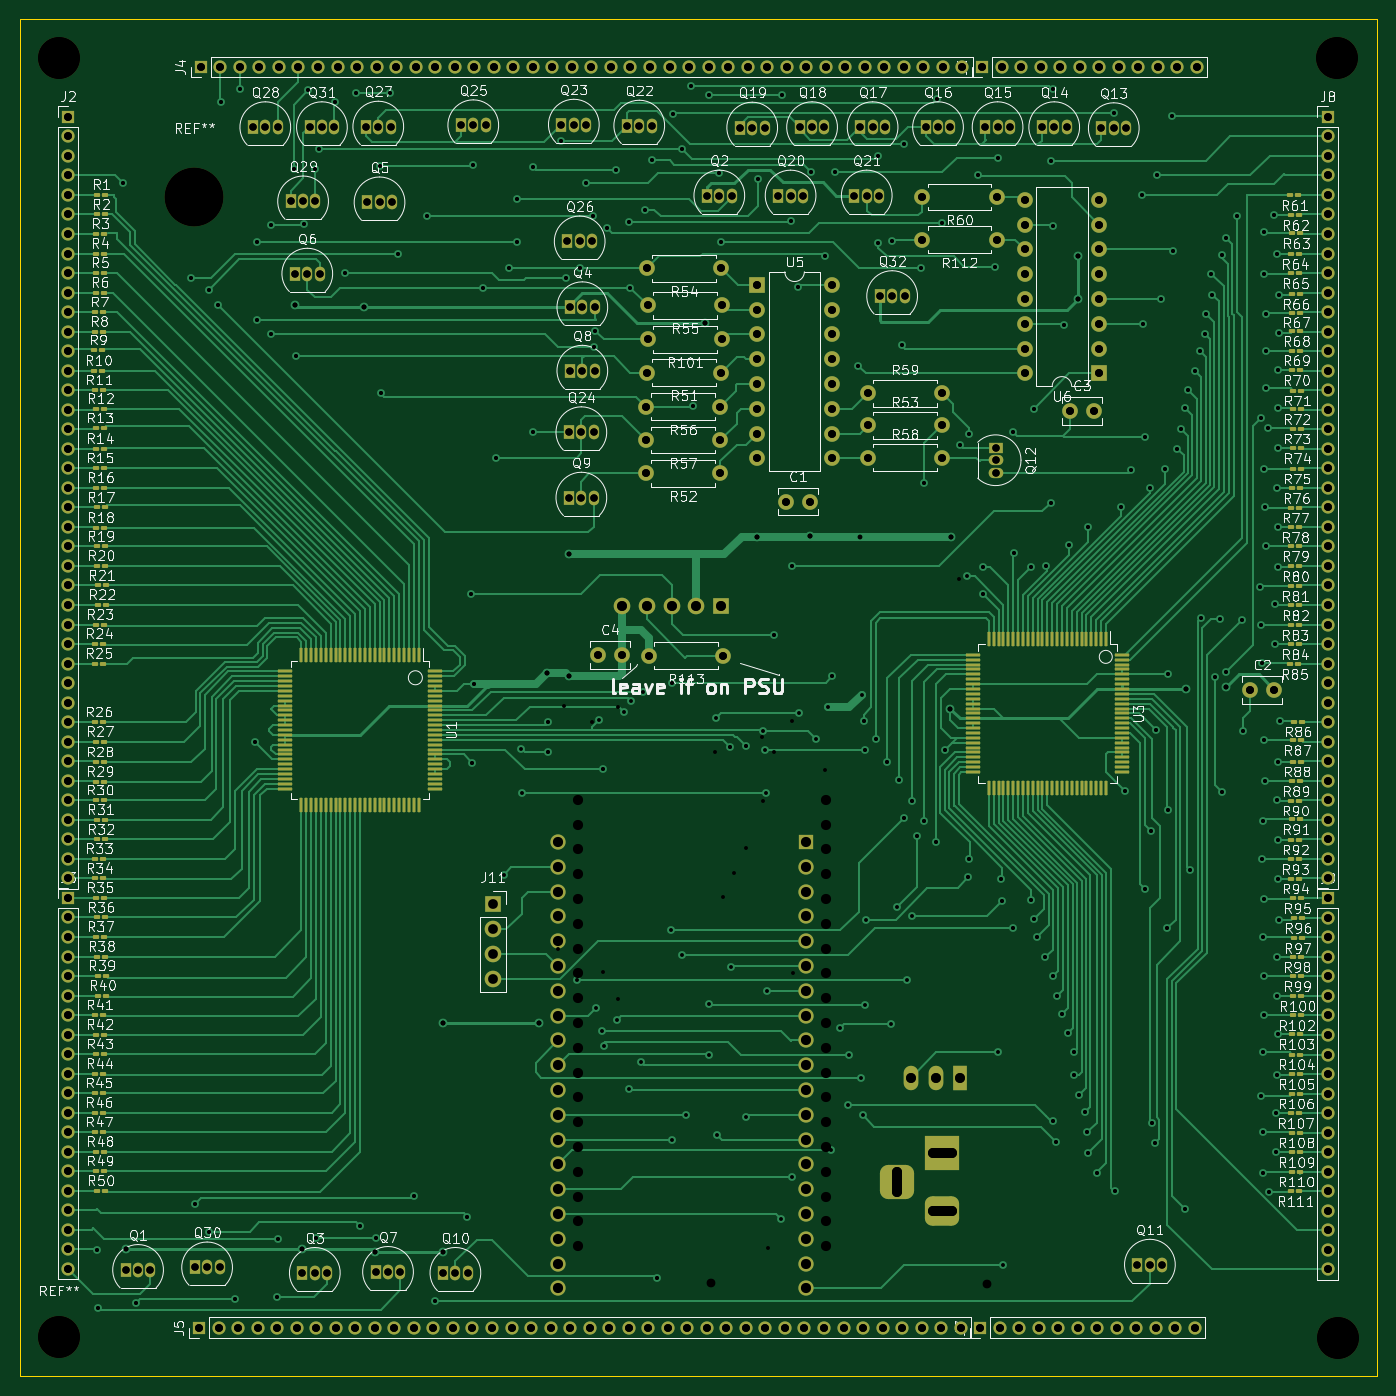
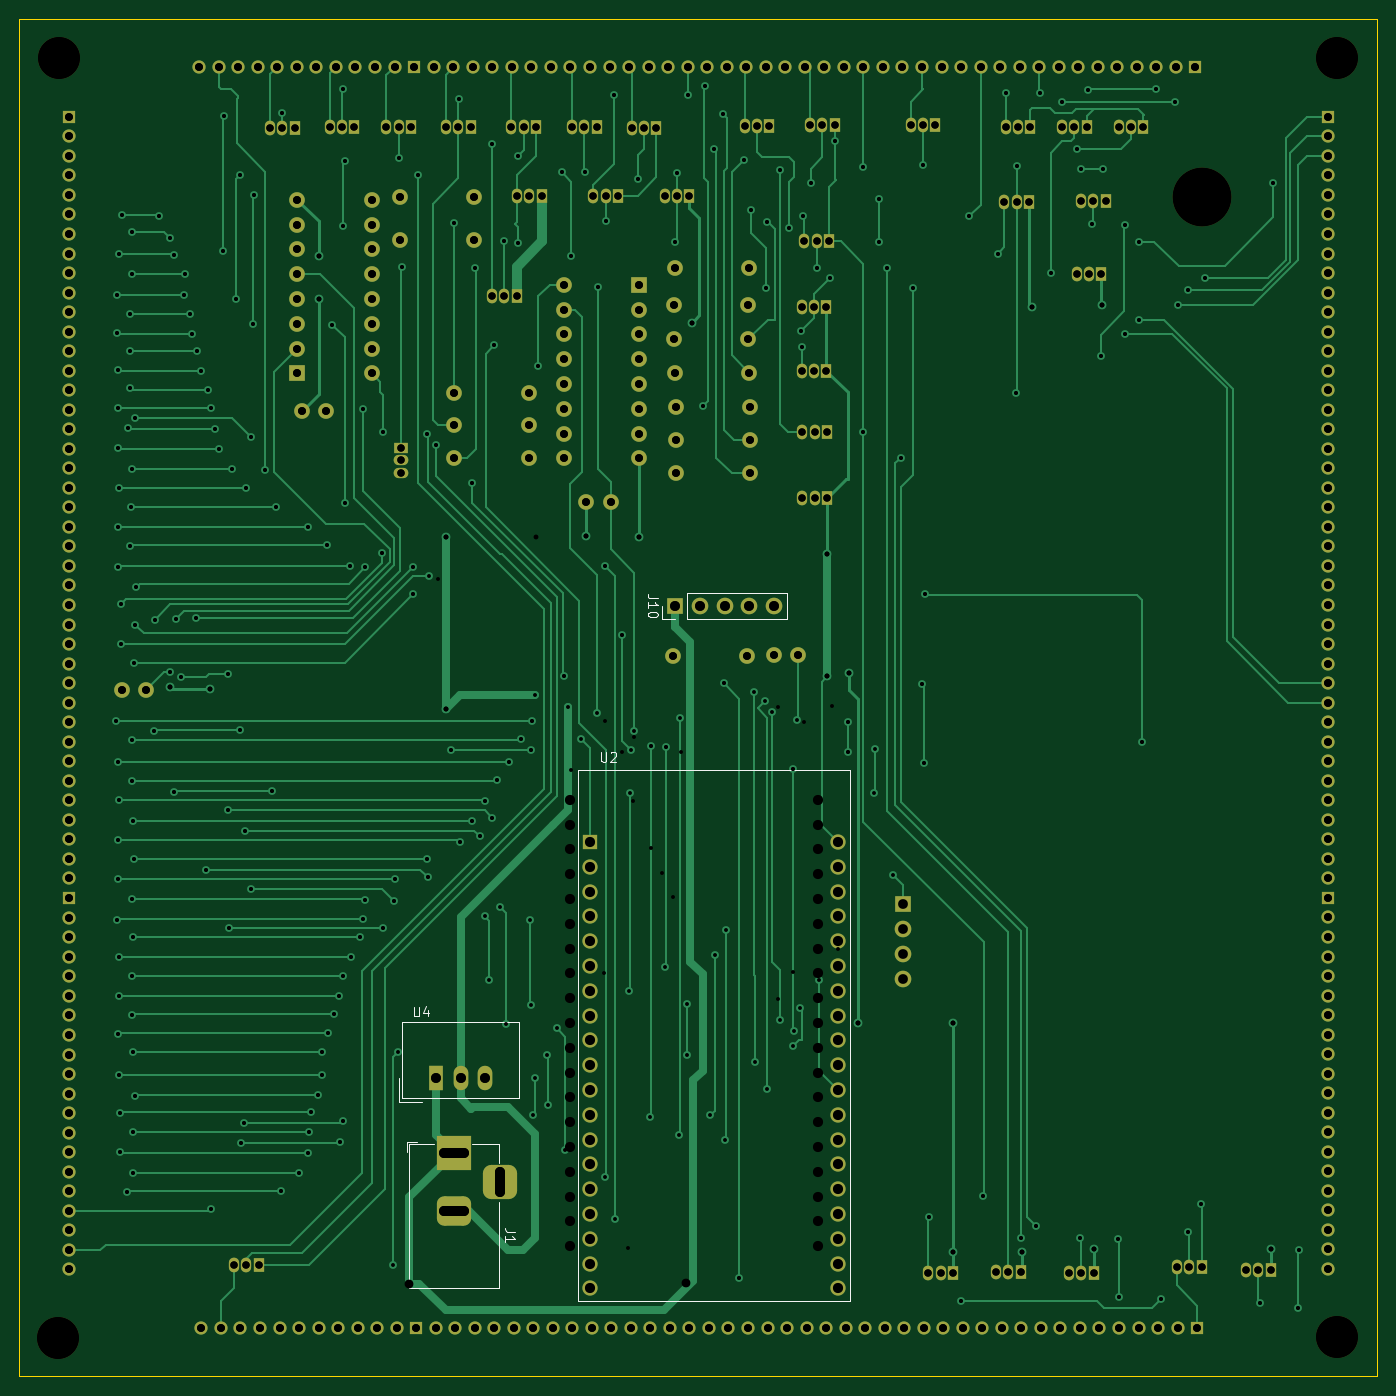
Circuit board: 12 layer files. Board 139.0 x 139.0 mm.
- bottom_copper: screen-driver-B_Cu.gbl (84453 bytes)
- bottom_mask: screen-driver-B_Mask.gbs (15638 bytes)
- paste: screen-driver-B_Paste.gbp (460 bytes)
- bottom_silk: screen-driver-B_Silkscreen.gbo (19202 bytes)
- outline: screen-driver-Edge_Cuts.gm1 (732 bytes)
- top_copper: screen-driver-F_Cu.gtl (160364 bytes)
- top_mask: screen-driver-F_Mask.gts (29568 bytes)
- paste: screen-driver-F_Paste.gtp (13631 bytes)
- top_silk: screen-driver-F_Silkscreen.gto (222698 bytes)
- drill: screen-driver-NPTH.drl (478 bytes)
- drill: screen-driver-PTH.drl (10627 bytes)
- drill: screen-driver.drl (11328 bytes)

=== bottom_copper: screen-driver-B_Cu.gbl (84453 bytes, source omitted) ===
=== bottom_mask: screen-driver-B_Mask.gbs (15638 bytes, source omitted) ===
=== paste: screen-driver-B_Paste.gbp ===
%TF.GenerationSoftware,KiCad,Pcbnew,(6.0.5)*%
%TF.CreationDate,2022-05-25T23:49:35+01:00*%
%TF.ProjectId,screen-driver,73637265-656e-42d6-9472-697665722e6b,rev?*%
%TF.SameCoordinates,Original*%
%TF.FileFunction,Paste,Bot*%
%TF.FilePolarity,Positive*%
%FSLAX46Y46*%
G04 Gerber Fmt 4.6, Leading zero omitted, Abs format (unit mm)*
G04 Created by KiCad (PCBNEW (6.0.5)) date 2022-05-25 23:49:35*
%MOMM*%
%LPD*%
G01*
G04 APERTURE LIST*
G04 APERTURE END LIST*
M02*

=== bottom_silk: screen-driver-B_Silkscreen.gbo (19202 bytes, source omitted) ===
=== outline: screen-driver-Edge_Cuts.gm1 ===
G04 #@! TF.GenerationSoftware,KiCad,Pcbnew,(6.0.5)*
G04 #@! TF.CreationDate,2022-07-20T21:29:26+01:00*
G04 #@! TF.ProjectId,screen-driver,73637265-656e-42d6-9472-697665722e6b,rev?*
G04 #@! TF.SameCoordinates,Original*
G04 #@! TF.FileFunction,Profile,NP*
%FSLAX46Y46*%
G04 Gerber Fmt 4.6, Leading zero omitted, Abs format (unit mm)*
G04 Created by KiCad (PCBNEW (6.0.5)) date 2022-07-20 21:29:26*
%MOMM*%
%LPD*%
G01*
G04 APERTURE LIST*
G04 #@! TA.AperFunction,Profile*
%ADD10C,0.100000*%
G04 #@! TD*
G04 APERTURE END LIST*
D10*
X86340000Y-23200000D02*
X225340000Y-23200000D01*
X225340000Y-23200000D02*
X225340000Y-162200000D01*
X225340000Y-162200000D02*
X86340000Y-162200000D01*
X86340000Y-162200000D02*
X86340000Y-23200000D01*
M02*

=== top_copper: screen-driver-F_Cu.gtl (160364 bytes, source omitted) ===
=== top_mask: screen-driver-F_Mask.gts (29568 bytes, source omitted) ===
=== paste: screen-driver-F_Paste.gtp (13631 bytes, source omitted) ===
=== top_silk: screen-driver-F_Silkscreen.gto (222698 bytes, source omitted) ===
=== drill: screen-driver-NPTH.drl ===
M48
; DRILL file {KiCad (6.0.5)} date Wed May 25 23:49:49 2022
; FORMAT={-:-/ absolute / metric / decimal}
; #@! TF.CreationDate,2022-05-25T23:49:49+01:00
; #@! TF.GenerationSoftware,Kicad,Pcbnew,(6.0.5)
; #@! TF.FileFunction,NonPlated,1,2,NPTH
FMAT,2
METRIC
; #@! TA.AperFunction,NonPlated,NPTH,ComponentDrill
T1C4.300
; #@! TA.AperFunction,NonPlated,NPTH,ComponentDrill
T2C6.000
%
G90
G05
T1
X90.35Y-158.21
X90.36Y-27.21
X221.3Y-27.21
X221.34Y-158.23
T2
X104.23Y-41.37
T0
M30

=== drill: screen-driver-PTH.drl (10627 bytes, source omitted) ===
=== drill: screen-driver.drl (11328 bytes, source omitted) ===
